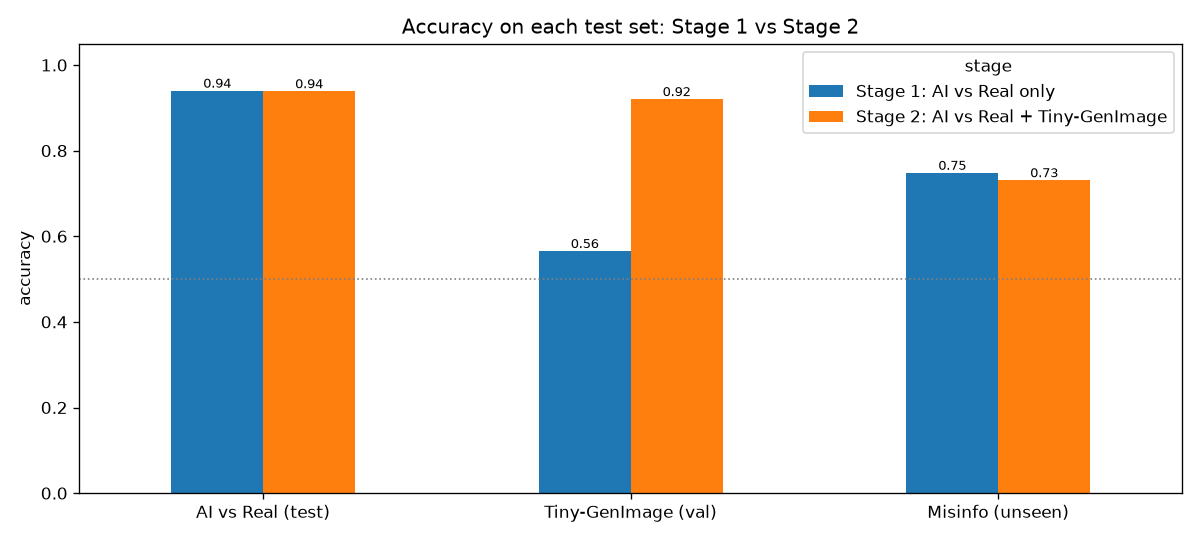

The file beside this chart, header and first rows:
stage, AI vs Real (test) acc, AI vs Real (test) AUC, Tiny-GenImage (val) acc, Tiny-GenImage (val) AUC, Misinfo (unseen) acc, Misinfo (unseen) AUC
Stage 1: AI vs Real only, 0.9395, 0.9854, 0.5649, 0.5932, 0.7476, 0.8528
Stage 2: AI vs Real + Tiny-GenImage, 0.9383, 0.9854, 0.9199, 0.9757, 0.7304, 0.8621
